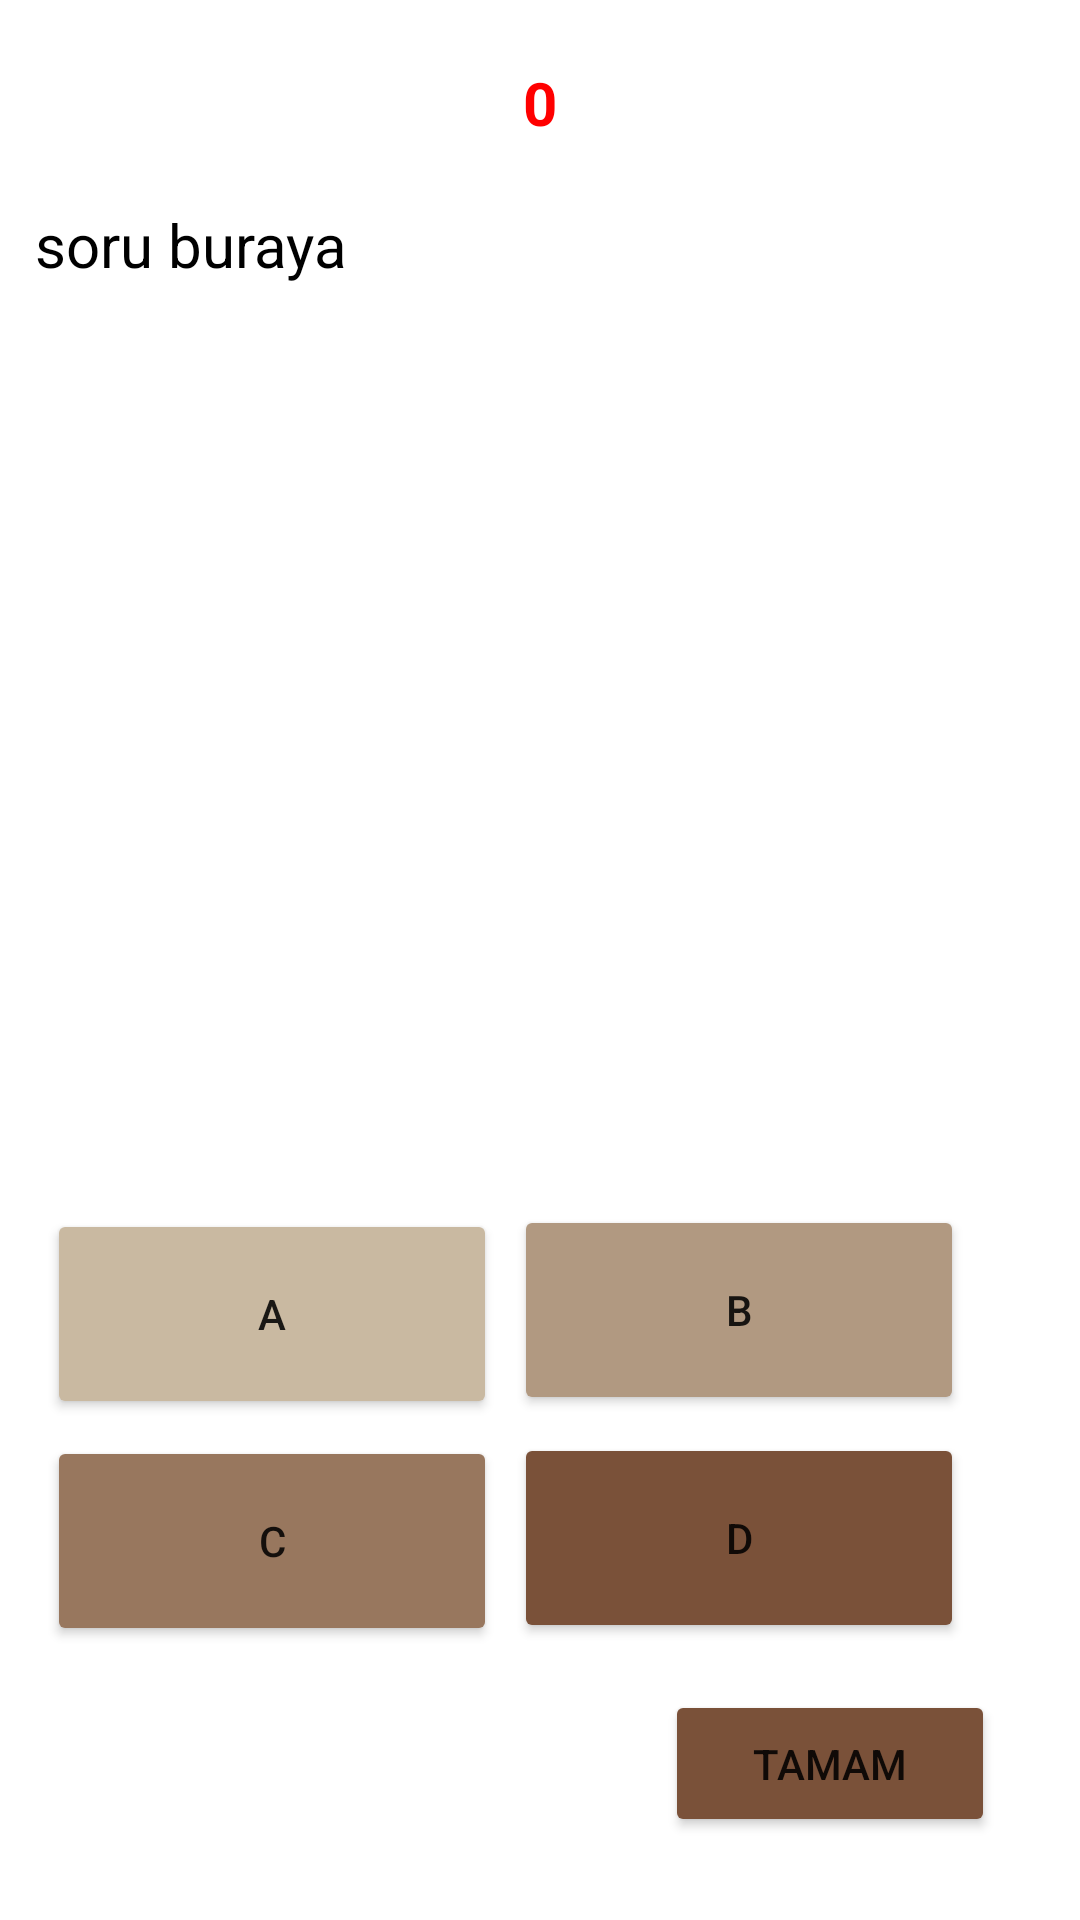

Here is an Android app screen rendered from its layout file. Give the layout XML and the strings, colors and styles it references.
<!-- AndroidManifest.xml: application theme Theme.AntikSeruven -->
<!-- res/layout/activity_level1.xml -->
<?xml version="1.0" encoding="utf-8"?>
<androidx.constraintlayout.widget.ConstraintLayout xmlns:android="http://schemas.android.com/apk/res/android"
    xmlns:app="http://schemas.android.com/apk/res-auto"
    xmlns:tools="http://schemas.android.com/tools"
    android:layout_width="match_parent"
    android:layout_height="match_parent"
    android:background="@drawable/sorubg"
    tools:context=".level1">


    <Button
        android:id="@+id/cevap_B"
        android:layout_width="150dp"
        android:layout_height="70dp"
        android:backgroundTint="#B19981"
        android:text="B"
        app:layout_constraintBottom_toTopOf="@+id/gonder"
        app:layout_constraintEnd_toEndOf="parent"
        app:layout_constraintHorizontal_bias="0.816"
        app:layout_constraintStart_toStartOf="parent"
        app:layout_constraintTop_toTopOf="parent"
        app:layout_constraintVertical_bias="0.814" />

    <Button
        android:id="@+id/cevap_C"
        android:layout_width="150dp"
        android:layout_height="70dp"
        android:backgroundTint="#98775E"
        android:text="C"
        app:layout_constraintBottom_toBottomOf="parent"
        app:layout_constraintEnd_toStartOf="@+id/cevap_D"
        app:layout_constraintHorizontal_bias="0.73"
        app:layout_constraintStart_toStartOf="parent"
        app:layout_constraintTop_toTopOf="parent"
        app:layout_constraintVertical_bias="0.84" />

    <Button
        android:id="@+id/cevap_A"
        android:layout_width="150dp"
        android:layout_height="70dp"
        android:backgroundTint="#C9B9A1"
        android:text="A"
        app:layout_constraintBottom_toTopOf="@+id/cevap_C"
        app:layout_constraintEnd_toStartOf="@+id/cevap_B"
        app:layout_constraintHorizontal_bias="0.73"
        app:layout_constraintStart_toStartOf="parent"
        app:layout_constraintTop_toTopOf="parent"
        app:layout_constraintVertical_bias="0.986" />

    <Button
        android:id="@+id/cevap_D"
        android:layout_width="150dp"
        android:layout_height="70dp"
        android:backgroundTint="#7A5139"
        android:text="D"
        app:layout_constraintBottom_toBottomOf="parent"
        app:layout_constraintEnd_toEndOf="parent"
        app:layout_constraintHorizontal_bias="0.816"
        app:layout_constraintStart_toStartOf="parent"
        app:layout_constraintTop_toTopOf="parent"
        app:layout_constraintVertical_bias="0.838" />

    <Button
        android:id="@+id/gonder"
        android:layout_width="110dp"
        android:layout_height="49dp"
        android:backgroundTint="#7A5139"
        android:text="tamam"
        app:layout_constraintBottom_toBottomOf="parent"
        app:layout_constraintEnd_toEndOf="parent"
        app:layout_constraintHorizontal_bias="0.887"
        app:layout_constraintStart_toStartOf="parent"
        app:layout_constraintTop_toTopOf="parent"
        app:layout_constraintVertical_bias="0.953" />

    <TextView
        android:id="@+id/soru"
        android:layout_width="337dp"
        android:layout_height="272dp"
        android:layout_marginTop="68dp"
        android:text="soru buraya"
        android:textColor="#000000"
        android:textSize="20sp"
        app:layout_constraintEnd_toEndOf="parent"
        app:layout_constraintStart_toStartOf="parent"
        app:layout_constraintTop_toTopOf="parent" />

    <TextView
        android:id="@+id/sayac"
        android:layout_width="wrap_content"
        android:layout_height="wrap_content"
        android:text="0"
        android:textColor="#FF0000"
        android:textSize="20sp"
        android:textStyle="bold"
        app:layout_constraintBottom_toTopOf="@+id/soru"
        app:layout_constraintEnd_toEndOf="parent"
        app:layout_constraintStart_toStartOf="parent"
        app:layout_constraintTop_toTopOf="parent" />

</androidx.constraintlayout.widget.ConstraintLayout>
<!-- resources referenced by this layout -->
<resources>
  <style name="Theme.AntikSeruven" parent="Theme.MaterialComponents.DayNight.DarkActionBar">
          
          <item name="colorPrimary">@color/purple_500</item>
          <item name="colorPrimaryVariant">@color/purple_700</item>
          <item name="colorOnPrimary">@color/white</item>
          
          <item name="colorSecondary">@color/teal_200</item>
          <item name="colorSecondaryVariant">@color/teal_700</item>
          <item name="colorOnSecondary">@color/black</item>
          
          <item name="android:statusBarColor">?attr/colorPrimaryVariant</item>
          
      </style>
  <!-- not gathered from this repository: default colours our renderer supplied (Android Studio template values) -->
  <color name="purple_500">#FF6200EE</color>
  <color name="purple_700">#FF3700B3</color>
  <color name="teal_200">#FF03DAC5</color>
  <color name="teal_700">#FF018786</color>
  <color name="black">#FF000000</color>
  <color name="white">#FFFFFFFF</color>
</resources>
